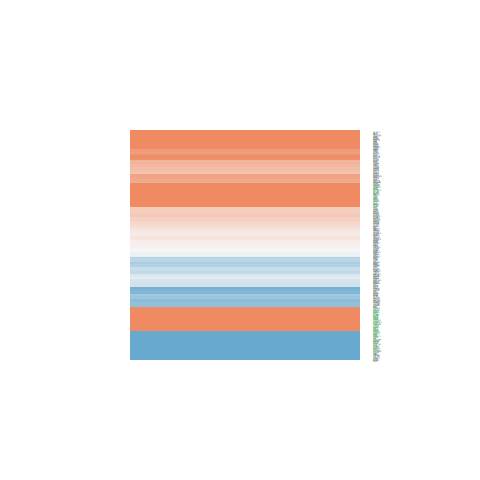

Values plotted in this chart, from the file beside it:
ID, logFC, AveExpr, t, P.Value, adj.P.Val, B
79989, 1.317, 19.2, 3.758, 0.0005573, 0.00847, -0.5268
5420, 0.5878, 20.9, 0.893, 0.3773, 0.6135, -6.177
4781, 1.07, 21.25, 1.795, 0.08032, 0.2397, -5.017
8289, 0.7338, 18.82, 1.961, 0.05698, 0.1917, -4.73
3983, 1.449, 21.26, 2.31, 0.02626, 0.1155, -4.062
317, 0.1168, 18.49, 0.3089, 0.759, 0.882, -6.526
8829, 0.2365, 19.51, 0.4519, 0.6538, 0.8187, -6.472
23654, 1.712, 21.32, 3.836, 0.0004438, 0.007306, -0.3121
285, 0.1117, 17.88, 0.2737, 0.7857, 0.8962, -6.536
8443, 0.5499, 19.35, 1.069, 0.2917, 0.5298, -6.008
3911, -0.6615, 21.06, -0.8154, 0.4198, 0.6496, -6.242
10257, 1.167, 19.42, 2.409, 0.02081, 0.1007, -3.856
2895, 0.3873, 19.3, 0.9661, 0.3399, 0.5764, -6.11
8842, 1.845, 17.73, 6.463, 1.15714258063371e-07, 1.62141076237578e-05, 7.599
1641, -0.2679, 21.44, -0.5943, 0.5557, 0.7533, -6.397
9839, -0.00268, 19.08, -0.00767, 0.9939, 0.9977, -6.574
8828, -0.06664, 18.76, -0.1749, 0.8621, 0.935, -6.559
5362, 0.3242, 19.11, 0.6627, 0.5114, 0.7208, -6.354
9948, 0.03255, 23.61, 0.1177, 0.9069, 0.9565, -6.567
23242, 1.33, 18.38, 2.191, 0.0345, 0.1371, -4.3
23363, 2.298, 16.85, 7.245, 9.64545862987794e-09, 2.30888165952703e-06, 9.995
4849, 0.09694, 19.58, 0.35, 0.7282, 0.8653, -6.512
10016, 1.745, 22.87, 2.999, 0.004684, 0.03686, -2.509
51364, 1.991, 19.62, 4.183, 0.0001567, 0.003602, 0.6735
10529, 1.322, 21.19, 2.378, 0.02237, 0.1055, -3.92
9353, 0.4283, 19.41, 1.025, 0.3117, 0.5521, -6.053
23114, 0.8527, 21.99, 0.9676, 0.3392, 0.5757, -6.109
22885, 0.2713, 19.09, 0.484, 0.6311, 0.8059, -6.457
9927, 0.8159, 20.07, 2.536, 0.0153, 0.08267, -3.583
10427, 0.1189, 20.17, 0.326, 0.7462, 0.8757, -6.521
9342, 1.028, 20.19, 2.7, 0.01018, 0.06374, -3.217
100, -0.6137, 19.34, -1.136, 0.2629, 0.4961, -5.936
1277, -1.032, 23.33, -0.7355, 0.4664, 0.6855, -6.304
1282, -0.6138, 22.12, -0.7519, 0.4566, 0.6786, -6.292
2335, -2.667, 22.73, -3.297, 0.002082, 0.02069, -1.76
7448, -2.682, 23.2, -3.629, 0.0008131, 0.01093, -0.882
3273, -0.2024, 21.91, -0.2599, 0.7963, 0.9011, -6.54
7070, -0.494, 23.58, -0.4601, 0.648, 0.8154, -6.468
347, 0.5157, 23.63, 0.5072, 0.6149, 0.7947, -6.445
3690, -0.615, 20.47, -0.7755, 0.4427, 0.6689, -6.274
3689, -1.016, 20.47, -1.885, 0.06683, 0.2138, -4.864
5054, -1.675, 20.28, -3.106, 0.003523, 0.03021, -2.247
2246, 0.4554, 22.88, 0.5746, 0.5688, 0.7653, -6.409
3725, 0.08399, 16.63, 0.1675, 0.8678, 0.9373, -6.56
3688, -0.05106, 22.39, -0.1332, 0.8948, 0.9503, -6.565
3856, -4.679, 21.2, -10.3, 1.04691507860251e-12, 1.74460993788716e-09, 18.74
793, 1.332, 21.94, 1.433, 0.1597, 0.3729, -5.567
506, 0.3984, 24.58, 1.057, 0.2968, 0.535, -6.02
2821, -0.02959, 24.37, -0.07419, 0.9412, 0.9731, -6.571
3685, -0.6708, 21.94, -1.487, 0.1451, 0.3524, -5.493
2876, -0.5818, 23.43, -1.759, 0.08638, 0.251, -5.077
302, -0.439, 24.99, -0.6701, 0.5067, 0.7174, -6.349
5216, -1.153, 24.13, -3.885, 0.0003832, 0.006559, -0.1734
3912, -0.9904, 21.68, -1.346, 0.186, 0.4102, -5.684
2067, 0.7886, 17.74, 1.678, 0.1014, 0.2779, -5.208
7057, -2.56, 21.98, -2.562, 0.01435, 0.0799, -3.526
4313, 0.5067, 17.98, 0.7371, 0.4655, 0.6848, -6.303
1284, -0.632, 22.24, -0.7884, 0.4352, 0.6627, -6.264
3678, -1.333, 20.34, -3.682, 0.0006958, 0.009846, -0.7356
2247, -0.7939, 21.88, -1.443, 0.1571, 0.3694, -5.555
... 265 more rows
